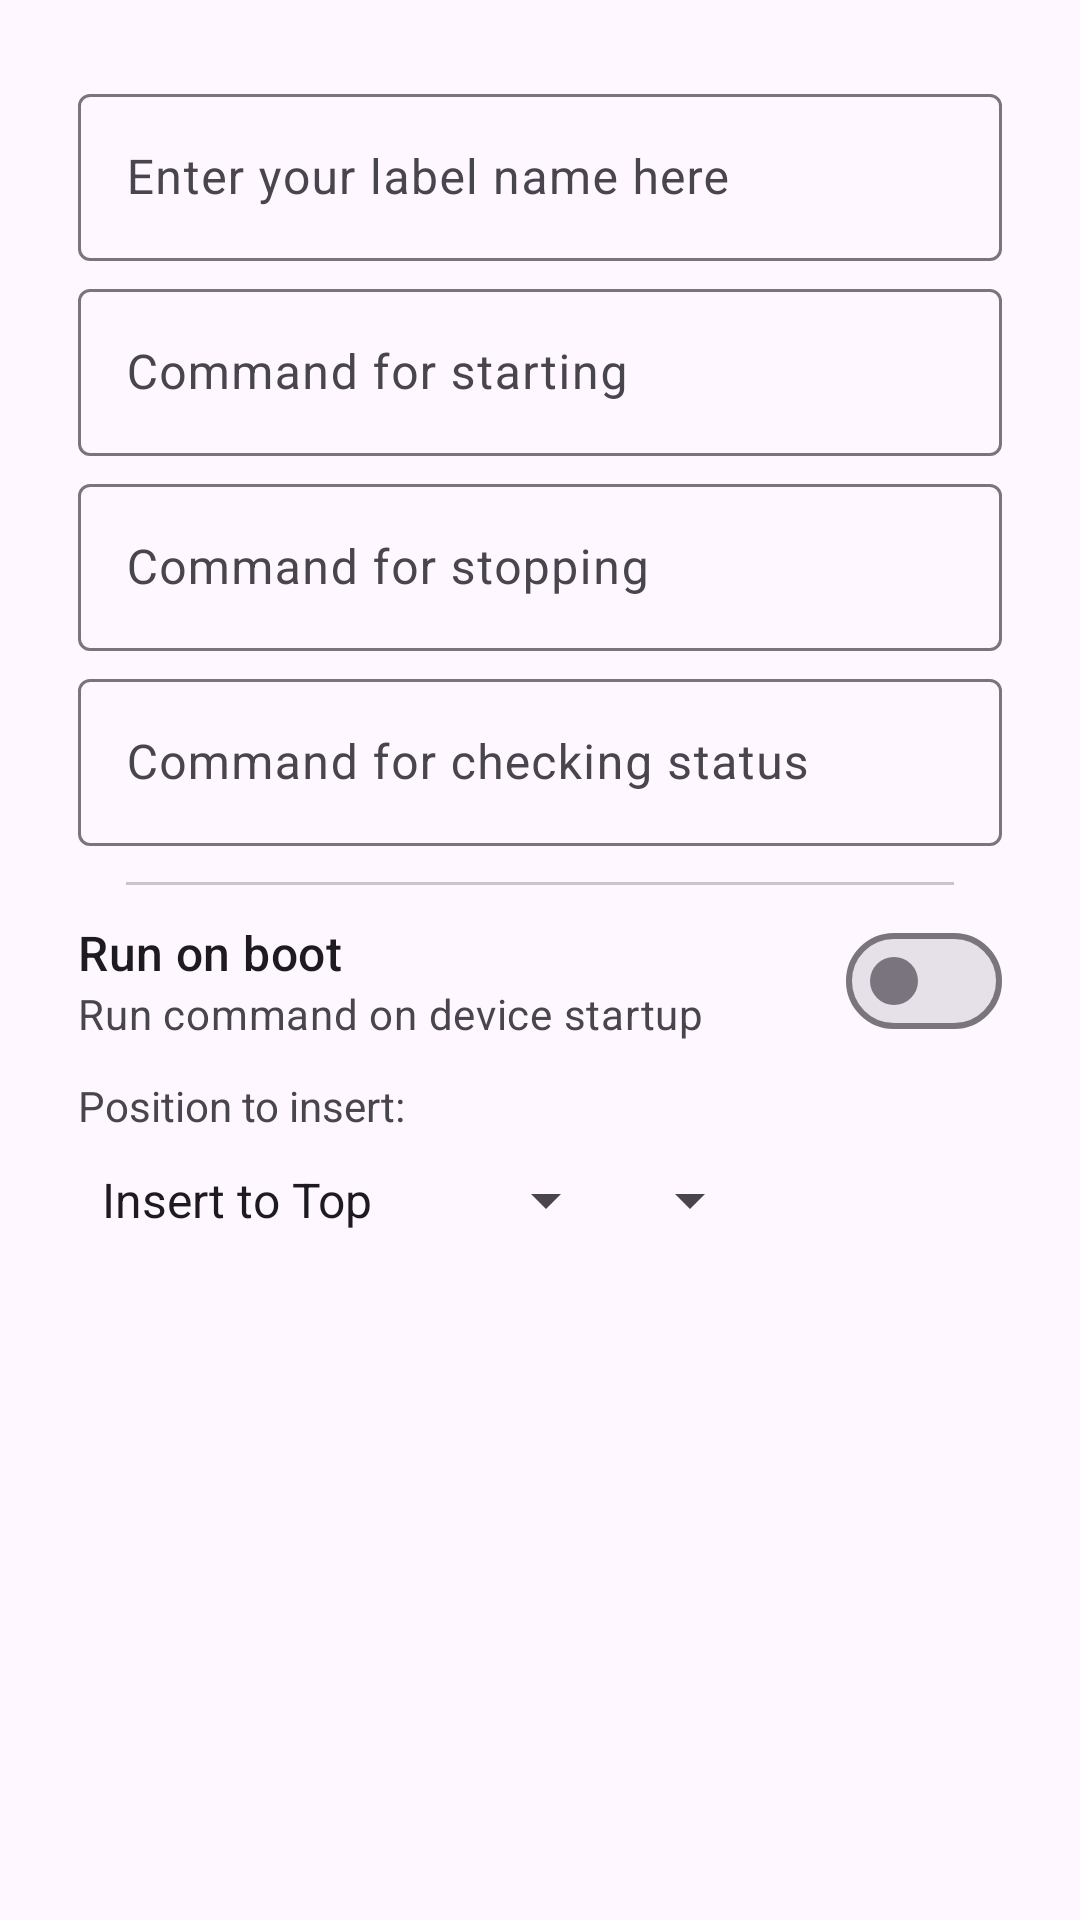

Android layout source for this screen:
<!-- AndroidManifest.xml: application theme Theme.StealthRabbit -->
<!-- res/layout/services_dialog_add.xml -->
<ScrollView xmlns:android="http://schemas.android.com/apk/res/android"
    xmlns:app="http://schemas.android.com/apk/res-auto"
    android:layout_width="match_parent"
    android:layout_height="wrap_content"
    android:scrollbars="none">

    <LinearLayout
        android:layout_width="match_parent"
        android:layout_height="wrap_content"
        android:orientation="vertical">

        <com.google.android.material.textfield.TextInputLayout
            style="@style/Widget.Material3.TextInputLayout.OutlinedBox"
            android:layout_width="match_parent"
            android:layout_height="wrap_content"
            android:layout_marginStart="26dp"
            android:layout_marginTop="26dp"
            android:layout_marginEnd="26dp"
            android:layout_marginBottom="4dp">

            <com.google.android.material.textfield.TextInputEditText
                android:id="@+id/label"
                android:layout_width="match_parent"
                android:layout_height="wrap_content"
                android:hint="Enter your label name here"
                android:inputType="text"
                android:singleLine="true" />
        </com.google.android.material.textfield.TextInputLayout>

        <com.google.android.material.textfield.TextInputLayout
            style="@style/Widget.Material3.TextInputLayout.OutlinedBox"
            android:layout_width="match_parent"
            android:layout_height="wrap_content"
            android:layout_marginStart="26dp"
            android:layout_marginEnd="26dp"
            android:layout_marginBottom="4dp">

            <com.google.android.material.textfield.TextInputEditText
                android:id="@+id/command_start"
                android:layout_width="match_parent"
                android:layout_height="wrap_content"
                android:hint="Command for starting"
                android:singleLine="true" />
        </com.google.android.material.textfield.TextInputLayout>

        <com.google.android.material.textfield.TextInputLayout
            style="@style/Widget.Material3.TextInputLayout.OutlinedBox"
            android:layout_width="match_parent"
            android:layout_height="wrap_content"
            android:layout_marginStart="26dp"
            android:layout_marginEnd="26dp"
            android:layout_marginBottom="4dp">

            <com.google.android.material.textfield.TextInputEditText
                android:id="@+id/command_stop"
                android:layout_width="match_parent"
                android:layout_height="wrap_content"
                android:hint="Command for stopping"
                android:singleLine="true" />
        </com.google.android.material.textfield.TextInputLayout>

        <com.google.android.material.textfield.TextInputLayout
            style="@style/Widget.Material3.TextInputLayout.OutlinedBox"
            android:layout_width="match_parent"
            android:layout_height="wrap_content"
            android:layout_marginStart="26dp"
            android:layout_marginEnd="26dp"
            android:layout_marginBottom="4dp">

            <com.google.android.material.textfield.TextInputEditText
                android:id="@+id/command_check"
                android:layout_width="match_parent"
                android:layout_height="wrap_content"
                android:hint="Command for checking status"
                android:singleLine="true" />
        </com.google.android.material.textfield.TextInputLayout>

        <com.google.android.material.divider.MaterialDivider
            android:layout_width="match_parent"
            android:layout_height="wrap_content"
            android:layout_marginStart="26dp"
            android:layout_marginTop="8dp"
            android:layout_marginEnd="26dp"
            app:dividerInsetEnd="16dp"
            app:dividerInsetStart="16dp" />

        <LinearLayout
            android:id="@+id/run_on_boot"
            android:layout_width="match_parent"
            android:layout_height="wrap_content"
            android:background="?android:attr/selectableItemBackground"
            android:clickable="true"
            android:focusable="true"
            android:gravity="center_vertical"
            android:minHeight="?listPreferredItemHeight"
            android:orientation="horizontal"
            android:paddingStart="26dp"
            android:paddingEnd="26dp">

            <LinearLayout
                android:layout_width="0dp"
                android:layout_height="wrap_content"
                android:layout_marginEnd="5dp"
                android:layout_weight="1"
                android:orientation="vertical">

                <TextView
                    android:layout_width="match_parent"
                    android:layout_height="wrap_content"
                    android:text="Run on boot"
                    android:textAppearance="?textAppearanceListItem" />

                <TextView
                    android:layout_width="match_parent"
                    android:layout_height="wrap_content"
                    android:text="Run command on device startup"
                    android:textAppearance="?textAppearanceListItemSecondary"
                    android:textColor="?android:textColorSecondary" />
            </LinearLayout>

            <com.google.android.material.materialswitch.MaterialSwitch
                android:id="@+id/run_on_boot_switch"
                android:layout_width="wrap_content"
                android:layout_height="wrap_content"
                android:clickable="false"
                android:focusable="false" />
        </LinearLayout>

        <TextView
            android:layout_width="match_parent"
            android:layout_height="wrap_content"
            android:layout_marginStart="26dp"
            android:layout_marginEnd="26dp"
            android:text="Position to insert:" />

        <LinearLayout
            android:layout_width="match_parent"
            android:layout_height="wrap_content"
            android:layout_marginStart="26dp"
            android:layout_marginTop="10dp"
            android:layout_marginEnd="26dp"
            android:layout_marginBottom="26dp"
            android:orientation="horizontal">

            <Spinner
                android:id="@+id/position"
                android:layout_width="wrap_content"
                android:layout_height="wrap_content"
                android:entries="@array/array_insert_position" />

            <Spinner
                android:id="@+id/position_of"
                android:layout_width="wrap_content"
                android:layout_height="wrap_content" />
        </LinearLayout>
    </LinearLayout>
</ScrollView>
<!-- resources referenced by this layout -->
<resources>
  <string-array name="array_insert_position">
          <item>Insert to Top</item>
          <item>Insert to Bottom</item>
          <item>Insert Before:</item>
          <item>Insert After:</item>
      </string-array>
  <style name="Theme.StealthRabbit" parent="Theme.Material3.Light.NoActionBar">
          <item name="snackbarStyle">@style/Widget.Mirivan.Snackbar</item>
          <item name="snackbarTextViewStyle">@style/Widget.Mirivan.Snackbar.TextView</item>
          <item name="android:navigationBarColor">?attr/colorSurface</item>
          <item name="android:statusBarColor">?attr/colorSurface</item>
          <item name="android:windowLightStatusBar">true</item>
          <item name="windowActionModeOverlay">true</item>
          <item name="actionModeBackground">?attr/colorSurface</item>
      </style>
  <style name="Widget.Mirivan.Snackbar" parent="Widget.Material3.Snackbar">
          <item name="backgroundTint">?attr/colorSurface</item>
      </style>
  <style name="Widget.Mirivan.Snackbar.TextView" parent="Widget.Material3.Snackbar.TextView">
          <item name="android:textColor">?attr/colorOnSurface</item>
      </style>
</resources>
